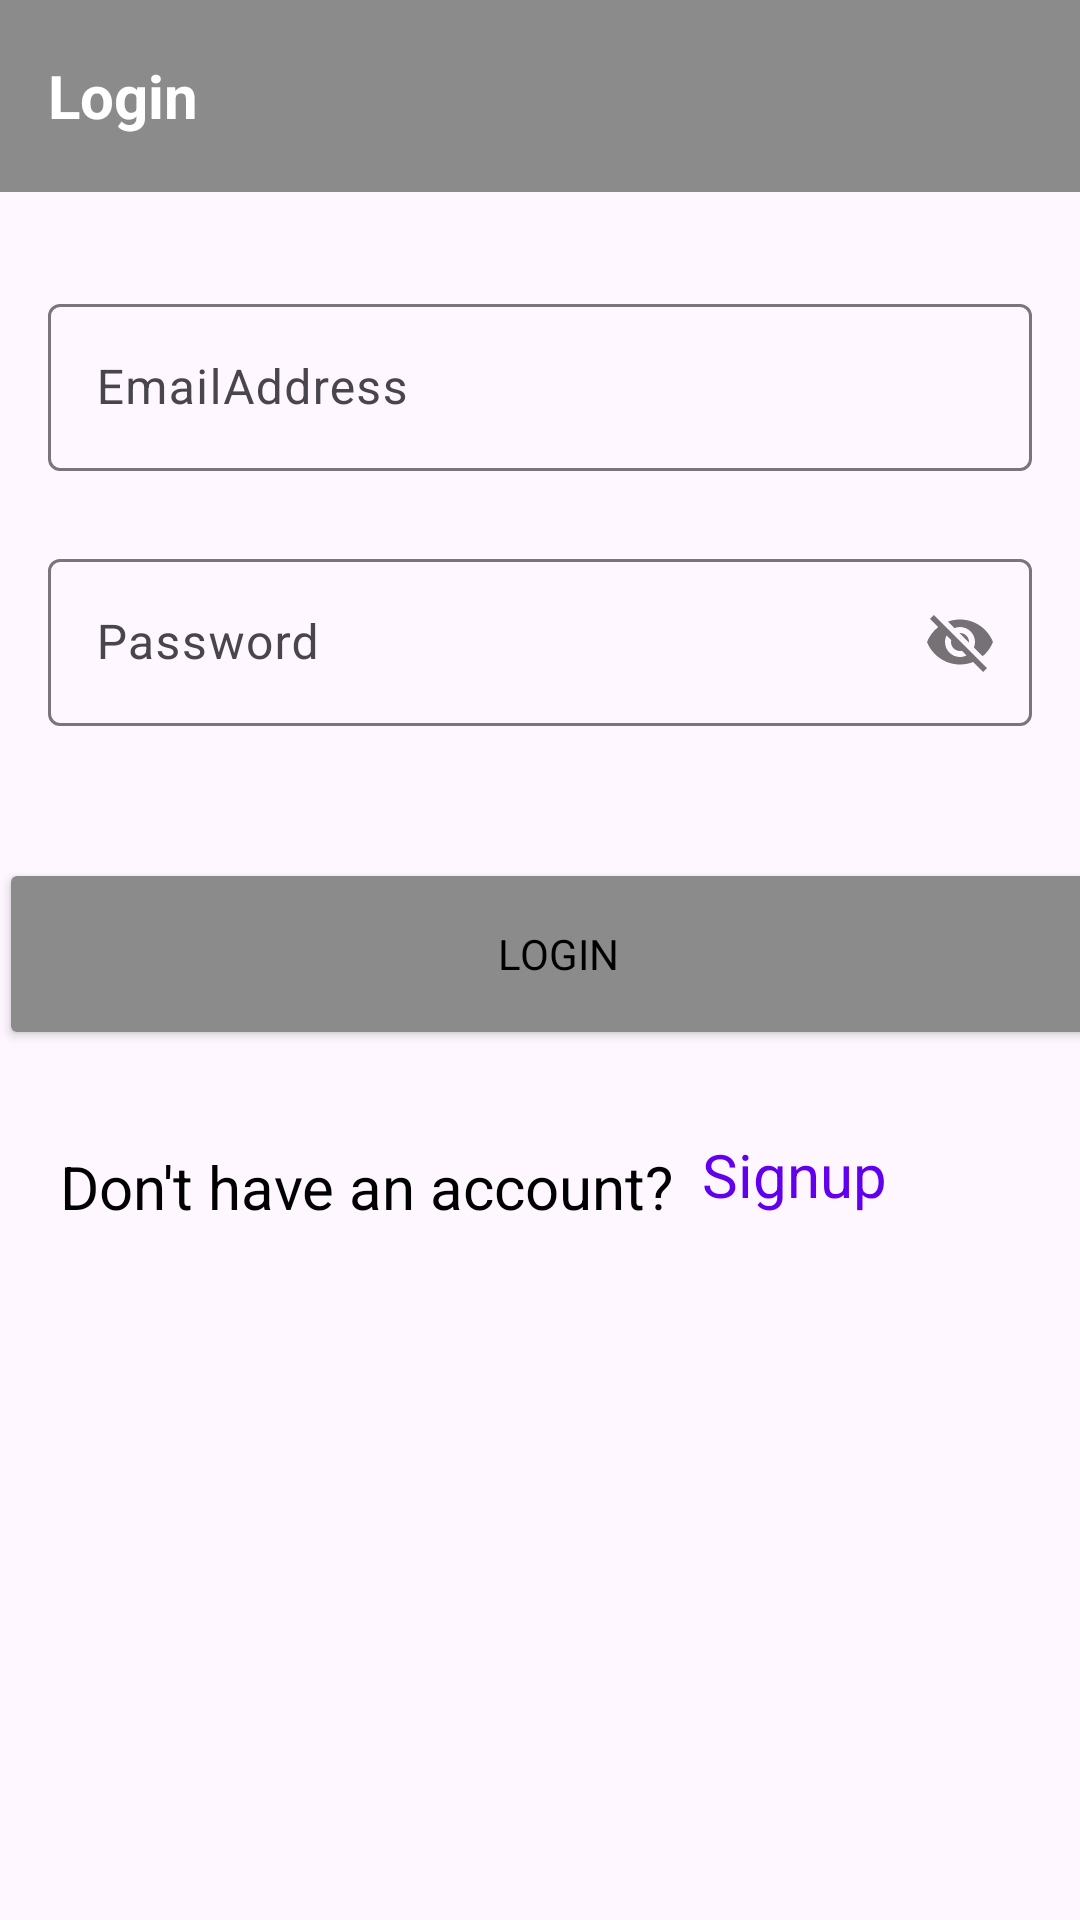

Reconstruct the res/layout file that produces this screen, plus the resources it refers to.
<!-- AndroidManifest.xml: application theme Theme.Assessment -->
<!-- res/layout/activity_login.xml -->
<?xml version="1.0" encoding="utf-8"?>
<androidx.constraintlayout.widget.ConstraintLayout xmlns:android="http://schemas.android.com/apk/res/android"
    xmlns:app="http://schemas.android.com/apk/res-auto"
    xmlns:tools="http://schemas.android.com/tools"
    android:layout_width="match_parent"
    android:layout_height="match_parent"
    tools:context=".ui.LoginActivity">

    <androidx.appcompat.widget.Toolbar
        android:id="@+id/tbarAddBill"
        android:layout_width="0dp"
        android:layout_height="wrap_content"
       android:background="@color/lightgrey"


        android:minHeight="?attr/actionBarSize"
        android:theme="?attr/actionBarTheme"
        app:layout_constraintEnd_toEndOf="parent"
        app:layout_constraintStart_toStartOf="parent"
        app:layout_constraintTop_toTopOf="parent">

        <TextView
            android:id="@+id/tvTitle"
            android:layout_width="wrap_content"
            android:layout_height="wrap_content"
            android:text="Login"
            android:textColor="@color/white"
            android:textSize="20sp"
            android:textStyle="bold"
            tools:layout_editor_absoluteX="16dp"
            tools:layout_editor_absoluteY="15dp" />
    </androidx.appcompat.widget.Toolbar>

    <com.google.android.material.textfield.TextInputLayout
        android:id="@+id/tilEmail"
        android:layout_width="0dp"
        android:layout_height="wrap_content"
        android:layout_marginStart="16dp"
        android:layout_marginTop="32dp"
        android:layout_marginEnd="16dp"
        app:layout_constraintEnd_toEndOf="parent"
        app:layout_constraintStart_toStartOf="parent"
        app:layout_constraintTop_toBottomOf="@+id/tbarAddBill">

        <com.google.android.material.textfield.TextInputEditText
            android:id="@+id/etEmail"
            android:layout_width="match_parent"
            android:layout_height="wrap_content"
            android:hint="EmailAddress" />
    </com.google.android.material.textfield.TextInputLayout>

    <com.google.android.material.textfield.TextInputLayout
        android:id="@+id/tilPassword"
        android:layout_width="0dp"
        android:layout_height="wrap_content"
        android:layout_marginStart="16dp"
        android:layout_marginTop="24dp"
        android:layout_marginEnd="16dp"
        app:layout_constraintEnd_toEndOf="parent"
        app:layout_constraintStart_toStartOf="parent"
        app:layout_constraintTop_toBottomOf="@+id/tilEmail"
        app:passwordToggleEnabled="true">

        <com.google.android.material.textfield.TextInputEditText
            android:id="@+id/etPassword"
            android:layout_width="match_parent"
            android:layout_height="wrap_content"
            android:hint="Password" />
    </com.google.android.material.textfield.TextInputLayout>

    <Button
        android:id="@+id/btnbutton2"
        android:layout_width="373dp"
        android:layout_height="64dp"
        android:layout_marginStart="144dp"
        android:layout_marginTop="44dp"
        android:layout_marginEnd="179dp"
        android:text="Login"

        android:backgroundTint="@color/lightgrey"
        app:cornerRadius="5dp"
        app:layout_constraintEnd_toEndOf="parent"
        app:layout_constraintHorizontal_bias="0.431"
        app:layout_constraintStart_toStartOf="parent"
        app:layout_constraintTop_toBottomOf="@+id/tilPassword" />

    <ProgressBar
        android:id="@+id/pblogin"
        style="?android:attr/progressBarStyle"
        android:layout_width="wrap_content"
        android:layout_height="wrap_content"
        android:layout_marginStart="178dp"
        android:layout_marginEnd="185dp"
        android:visibility="gone"
        app:layout_constraintBottom_toBottomOf="parent"
        app:layout_constraintEnd_toEndOf="parent"
        app:layout_constraintHorizontal_bias="1.0"
        app:layout_constraintStart_toStartOf="parent"
        app:layout_constraintTop_toTopOf="parent" />

    <TextView
        android:id="@+id/tvLogin"
        android:layout_width="76dp"
        android:layout_height="35dp"
        android:layout_marginEnd="50dp"
        android:text="Signup"
        android:textColor="@color/design_default_color_primary"
        android:textSize="20sp"
        app:layout_constraintBottom_toBottomOf="@+id/textView2"
        app:layout_constraintEnd_toEndOf="parent"
        app:layout_constraintTop_toTopOf="@+id/textView2" />

    <TextView
        android:id="@+id/textView2"
        android:layout_width="wrap_content"
        android:layout_height="wrap_content"
        android:layout_marginStart="20dp"
        android:layout_marginTop="32dp"
        android:text="Don't have an account?"
        android:textSize="20sp"
        app:layout_constraintStart_toStartOf="parent"
        app:layout_constraintTop_toBottomOf="@+id/btnbutton2" />
</androidx.constraintlayout.widget.ConstraintLayout>
<!-- resources referenced by this layout -->
<resources>
  <color name="lightgrey">#8C8B8B</color>
  <color name="white">#FFFFFFFF</color>
  <style name="Theme.Assessment" parent="Base.Theme.Assessment" />
  <style name="Base.Theme.Assessment" parent="Theme.Material3.DayNight.NoActionBar">
          
          
          <item name="fontFamily">@font/robotolight</item>
          <item name="android:textColor">@color/black</item>
      </style>
  <color name="black">#FF000000</color>
</resources>
